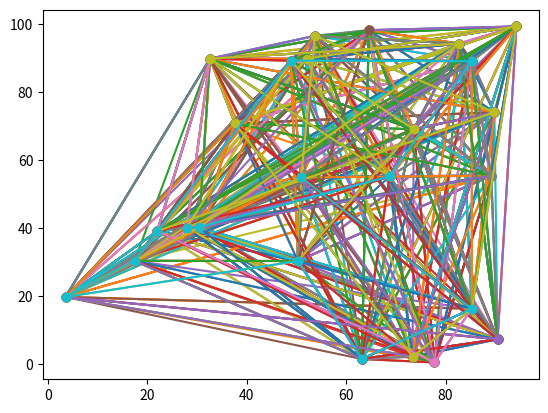

This chart was generated by the following Python code:
import numpy as np
import random 
import matplotlib.pyplot as plt

def generate_clients(n):
    coordinates = np.random.rand(n, 2) * 100  # Coordenadas aleatorias
    demands = np.random.randint(1, 10, size=n)  # Demandas aleatorias
    time_windows = [(np.random.randint(0, 50), np.random.randint(51, 100)) for _ in range(n)]
    return list(zip(coordinates, demands, time_windows))

def plot_routes(routes):
    for route in routes:
        x = [client[0][0] for client in route]
        y = [client[0][1] for client in route]
        plt.plot(x, y, marker='o')
    plt.show()

def generate_routes(clients, num_routes):
    routes = []
    for _ in range(num_routes):
        # Seleccionar un número aleatorio de clientes para la ruta
        num_clients_in_route = random.randint(1, len(clients))
        route_clients = random.sample(clients, num_clients_in_route)
        routes.append(route_clients)
    return routes

# Generar 100 rutas aleatorias
num_routes = 100
clients = generate_clients(25)
routes = generate_routes(clients, num_routes)
plot_routes(routes)